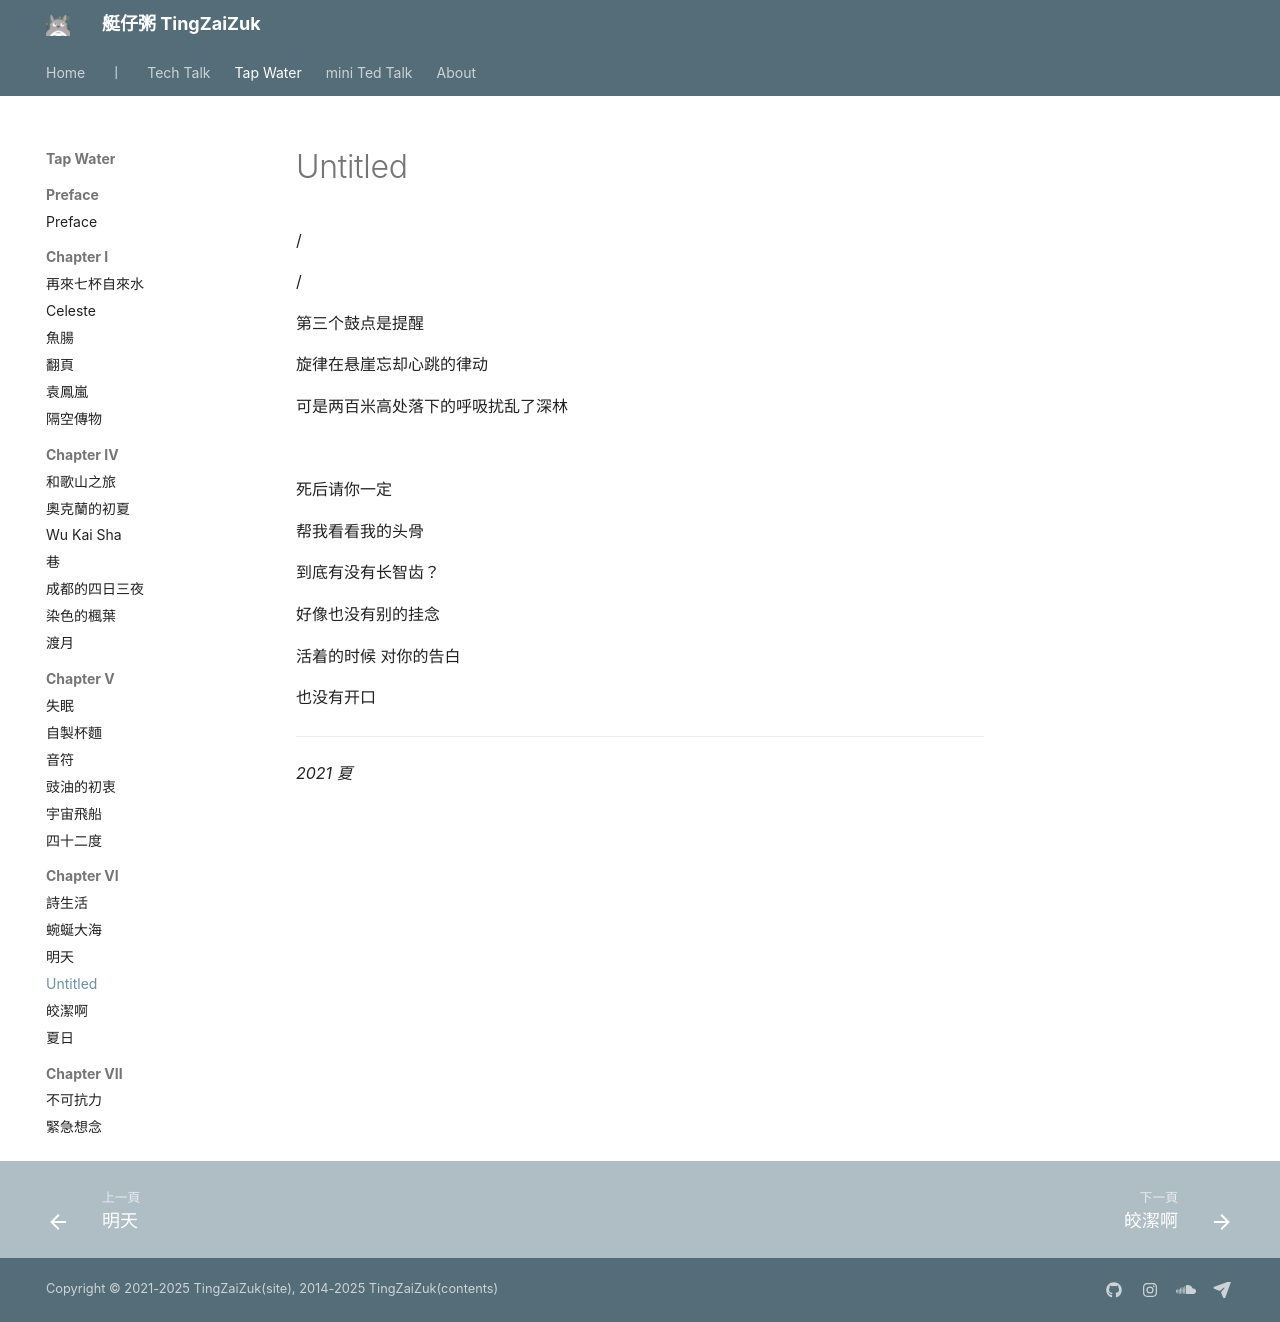

repository: herointene/herointene.github.io · page: poems/ch6/Untitled/index.html · generator: mkdocs

# Untitled

/

/

第三个鼓点是提醒

旋律在悬崖忘却心跳的律动

可是两百米高处落下的呼吸扰乱了深林

<br>

死后请你一定

帮我看看我的头骨

到底有没有长智齿？

好像也没有别的挂念

活着的时候 对你的告白

也没有开口

---

*2021 夏*
